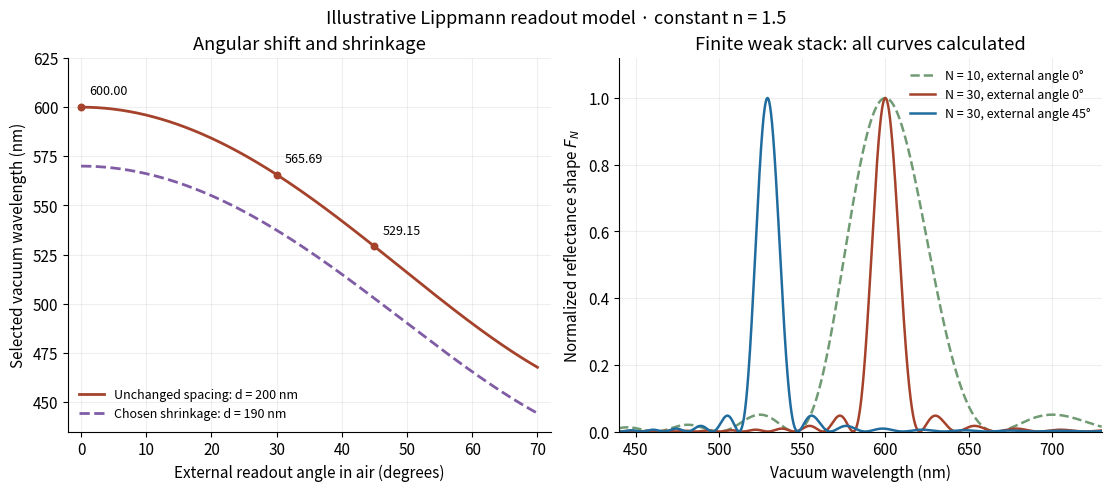

This figure's Python source: (Note: this script raises an exception after producing the figure.)
"""Plot calculated Lippmann angular selection and weak finite-grating spectra.

Python 3.14; NumPy 2.3.5; Matplotlib 3.10.7. Run from _media.
No measured data. Identical weak planes; constant refractive index; no absorption.
"""
from pathlib import Path
import matplotlib.pyplot as plt
import numpy as np


def peak_nm(alpha_deg, n=1.5, d_nm=200):
    return 2*n*d_nm*np.sqrt(1-(np.sin(np.deg2rad(alpha_deg))/n)**2)


def normalized_response(wavelength_nm, planes, alpha_deg=0):
    # Direct complex sum avoids removable singularities of the sine quotient.
    delta = 2*np.pi*(peak_nm(alpha_deg)/np.asarray(wavelength_nm)-1)
    return np.abs(np.exp(1j*np.arange(planes)[:, None]*delta).mean(axis=0))**2


def main():
    plt.rcParams.update({'font.size': 11, 'axes.spines.top': False,
                         'axes.spines.right': False, 'figure.facecolor': 'white'})
    fig, axes = plt.subplots(1, 2, figsize=(11, 4.8), layout='constrained')
    angles = np.linspace(0, 70, 400)
    ax = axes[0]
    ax.plot(angles, peak_nm(angles), color='#a5422b', lw=2, label='Unchanged spacing: d = 200 nm')
    ax.plot(angles, .95*peak_nm(angles), color='#805ca5', lw=2, ls='--', label='Chosen shrinkage: d = 190 nm')
    for angle in [0, 30, 45]:
        peak = peak_nm(angle)
        ax.scatter([angle], [peak], color='#a5422b', s=22, zorder=4)
        ax.annotate(f'{peak:.2f}', (angle, peak), (6, 9), textcoords='offset points', fontsize=9)
    ax.set(xlim=(-2, 72), ylim=(435, 625), xlabel='External readout angle in air (degrees)',
           ylabel='Selected vacuum wavelength (nm)', title='Angular shift and shrinkage')
    ax.legend(loc='lower left', frameon=False, fontsize=9)
    ax.grid(alpha=.2)
    ax = axes[1]
    wavelengths = np.linspace(440, 730, 6001)
    for planes, angle, color, style in [(10, 0, '#709a73', '--'),
                                       (30, 0, '#a5422b', '-'),
                                       (30, 45, '#216c9e', '-')]:
        ax.plot(wavelengths, normalized_response(wavelengths, planes, angle),
                color=color, ls=style, lw=1.8, label=f'N = {planes}, external angle {angle}°')
    ax.set(xlim=(440, 730), ylim=(0, 1.12), xlabel='Vacuum wavelength (nm)',
           ylabel=r'Normalized reflectance shape $F_N$', title='Finite weak stack: all curves calculated')
    ax.legend(loc='upper right', frameon=False, fontsize=9)
    ax.grid(alpha=.2)
    fig.suptitle('Illustrative Lippmann readout model · constant n = 1.5', fontsize=13)
    fig.savefig(Path(__file__).stem+'.png', dpi=120, facecolor='white')
    plt.close(fig)


if __name__ == '__main__':
    main()
